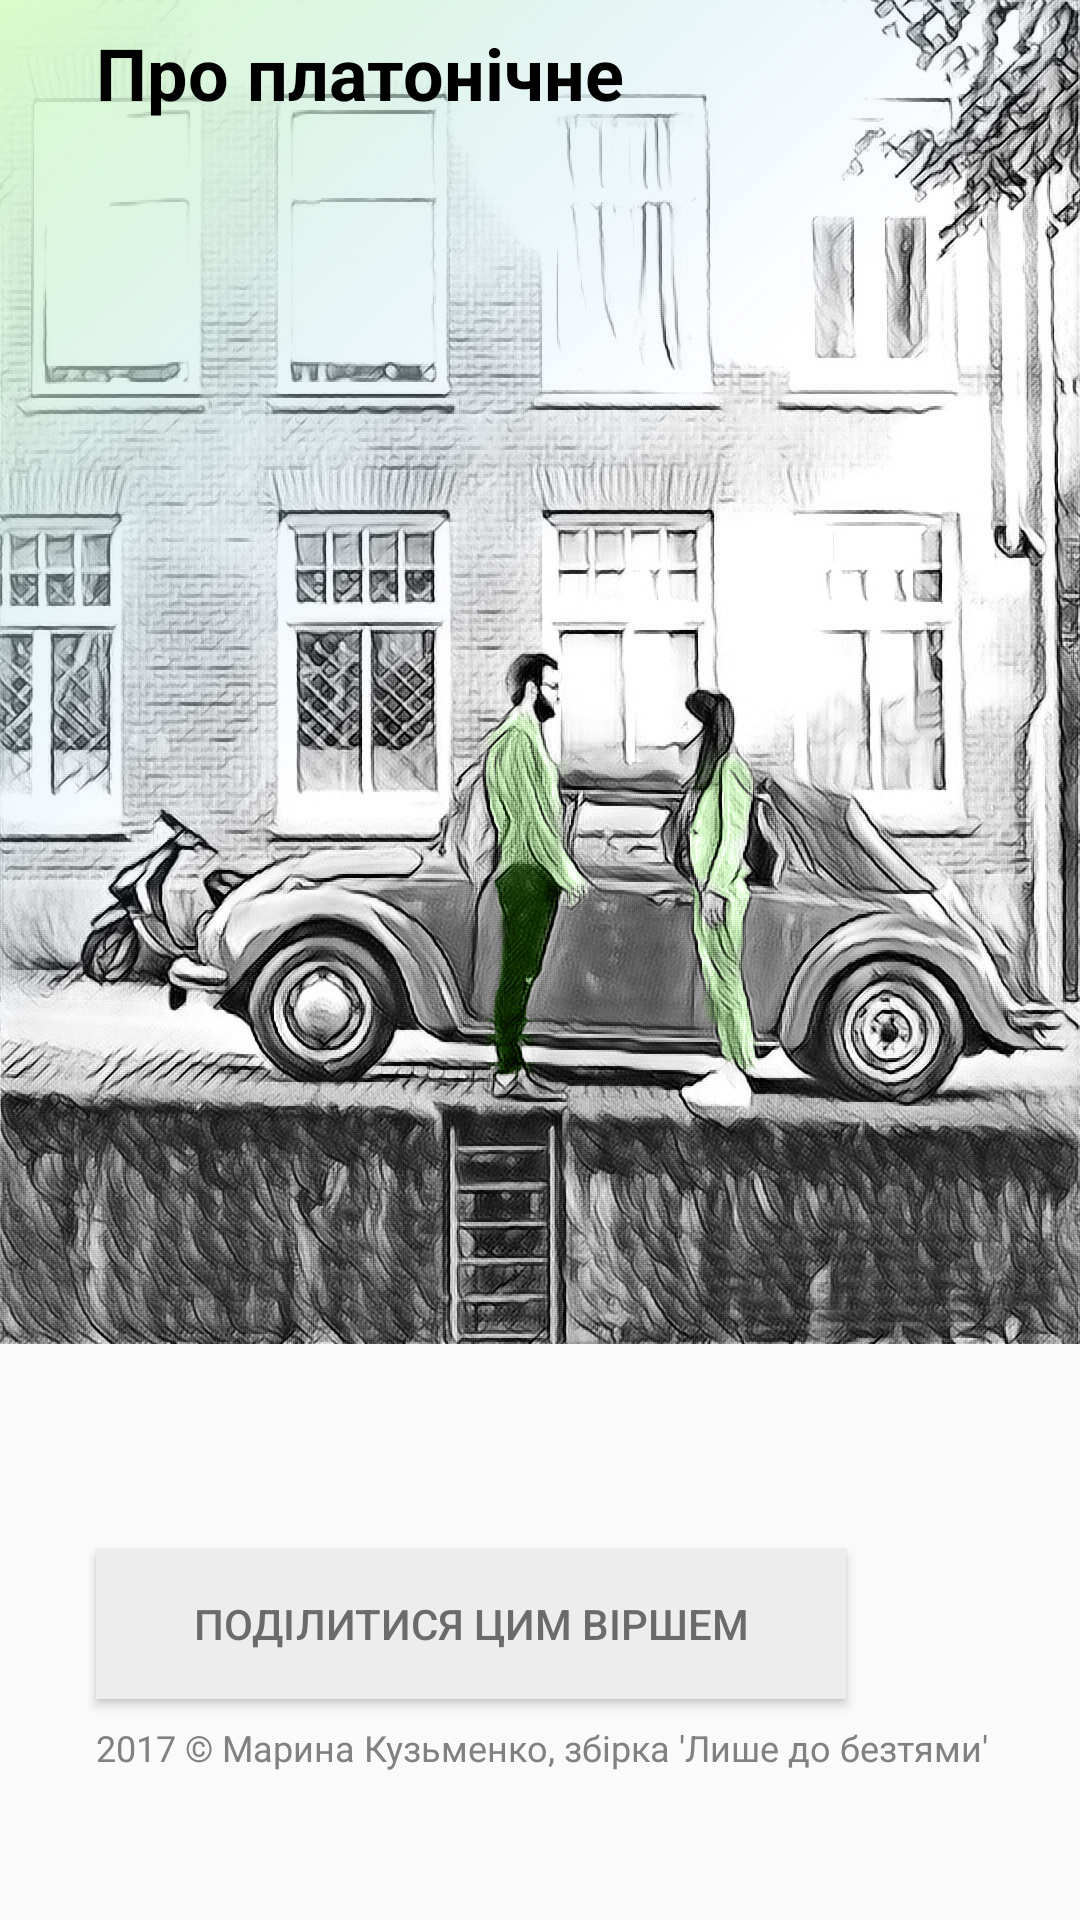

Reconstruct the res/layout file that produces this screen, plus the resources it refers to.
<!-- AndroidManifest.xml: application theme Theme.AppCompat.Light.NoActionBar -->
<!-- res/layout/activity_pro_platonichne.xml -->
<?xml version="1.0" encoding="utf-8"?>
<android.support.constraint.ConstraintLayout xmlns:android="http://schemas.android.com/apk/res/android"
    xmlns:tools="http://schemas.android.com/tools"
    android:layout_width="match_parent"
    android:layout_height="match_parent"
    tools:context="marynakuzmenko.love_poems.ProPlatonichne">
    <ScrollView
        android:layout_width="fill_parent"
        android:layout_height="fill_parent">
        <RelativeLayout
            android:layout_width="wrap_content"
            android:layout_height="wrap_content">
            <ImageView
                android:id="@+id/imageProplatonichneBig"
                android:layout_width="wrap_content"
                android:layout_height="wrap_content"
                android:adjustViewBounds="true"
                android:contentDescription="@string/pro_platonichne_intro"
                android:cropToPadding="false"
                android:scaleType="fitStart"
                android:src="@drawable/pro_platonichnebig"/>
            <TextView
                android:id="@+id/pro_platonichne_title"
                android:layout_width="wrap_content"
                android:layout_height="wrap_content"
                android:layout_alignTop="@id/imageProplatonichneBig"
                android:paddingLeft="32dp"
                android:paddingRight="32dp"
                android:paddingTop="8dp"
                android:text="@string/pro_platonichne"
                android:textColor="#000000"
                android:textSize="24sp"
                android:textStyle="bold" />
            <TextView
                android:id="@+id/proplatonichne_text"
                android:layout_width="wrap_content"
                android:layout_height="wrap_content"
                android:layout_below="@id/imageProplatonichneBig"
                android:layout_marginBottom="16dp"
                android:paddingLeft="32dp"
                android:paddingRight="32dp"
                android:paddingTop="8dp"
                android:textSize="18sp"/>

            <Button
                android:id="@+id/imageShare"
                android:layout_width="250dp"
                android:layout_height="50dp"
                android:layout_below="@id/proplatonichne_text"
                android:layout_marginBottom="8dp"
                android:layout_marginLeft="32dp"
                android:layout_marginRight="32dp"
                android:layout_marginTop="20dp"
                android:background="#ededed"
                android:clickable="true"
                android:onClick="shareContent"
                android:paddingLeft="16dp"
                android:paddingRight="16dp"
                android:text="@string/sharethispoem"
                android:textColor="#6b6b6b"/>

            <TextView
                android:layout_width="wrap_content"
                android:layout_height="wrap_content"
                android:layout_below="@id/imageShare"
                android:paddingBottom="4dp"
                android:paddingEnd="8dp"
                android:paddingLeft="32dp"
                android:paddingRight="8dp"
                android:paddingStart="32dp"
                android:text="@string/copyright"
                android:textColor="#818181"
                android:textSize="12sp"/>
        </RelativeLayout>
    </ScrollView>
</android.support.constraint.ConstraintLayout>
<!-- resources referenced by this layout -->
<resources>
  <!-- drawable pro_platonichnebig: jpg bitmap (drawable, 607849 bytes) -->
  <string name="copyright">2017 © Марина Кузьменко, збірка \'Лише до безтями\'</string>
  <string name="pro_platonichne">Про платонічне</string>
  <string name="pro_platonichne_intro">Твоя нетиповість \nМене провокує на роздуми. </string>
  <string name="sharethispoem">Поділитися цим віршем</string>
</resources>
